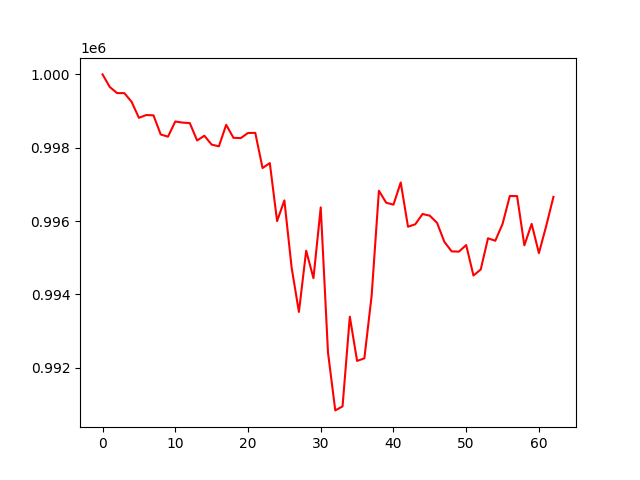

Values plotted in this chart, from the file beside it:
account_value, date, daily_return
1000000, 2022-04-04, 
999655, 2022-04-05, -0.0003448
999490, 2022-04-06, -0.000165
999490, 2022-04-07, -7.023828048069447e-07
999251, 2022-04-08, -0.0002391
998816, 2022-04-11, -0.0004352
998891, 2022-04-12, 7.589200168500732e-05
998884, 2022-04-13, -7.467733185939629e-06
998362, 2022-04-14, -0.0005227
998302, 2022-04-18, -5.994018406152435e-05
998716, 2022-04-19, 0.0004146
998686, 2022-04-20, -3.02062397583569e-05
998672, 2022-04-21, -1.3410205166652922e-05
998198, 2022-04-22, -0.0004749
998328, 2022-04-25, 0.00013
998086, 2022-04-26, -0.0002427
998039, 2022-04-27, -4.6972088008190305e-05
998625, 2022-04-28, 0.0005871
998271, 2022-04-29, -0.0003541
998263, 2022-05-02, -7.822711426186402e-06
998403, 2022-05-03, 0.0001394
998406, 2022-05-04, 3.6363769353453534e-06
997448, 2022-05-05, -0.0009599
997581, 2022-05-06, 0.0001336
995999, 2022-05-09, -0.001585
996564, 2022-05-10, 0.0005673
994731, 2022-05-11, -0.001839
993523, 2022-05-12, -0.001215
995194, 2022-05-13, 0.001682
994444, 2022-05-16, -0.0007535
996374, 2022-05-17, 0.001941
992414, 2022-05-18, -0.003974
990838, 2022-05-19, -0.001588
990947, 2022-05-20, 0.0001098
993394, 2022-05-23, 0.00247
992187, 2022-05-24, -0.001215
992258, 2022-05-25, 7.168365660659148e-05
993967, 2022-05-26, 0.001722
996828, 2022-05-27, 0.002878
996501, 2022-05-31, -0.0003279
996449, 2022-06-01, -5.276668370957083e-05
997053, 2022-06-02, 0.0006067
995846, 2022-06-03, -0.00121
995913, 2022-06-06, 6.715267446355533e-05
996193, 2022-06-07, 0.0002808
996147, 2022-06-08, -4.614114626333432e-05
995950, 2022-06-09, -0.0001976
995435, 2022-06-10, -0.0005174
995174, 2022-06-13, -0.0002619
995168, 2022-06-14, -6.4295222319543655e-06
995346, 2022-06-15, 0.0001792
994516, 2022-06-16, -0.0008338
994680, 2022-06-17, 0.0001651
995531, 2022-06-21, 0.0008551
995464, 2022-06-22, -6.740979420827298e-05
995922, 2022-06-23, 0.0004601
996684, 2022-06-24, 0.0007657
996681, 2022-06-27, -3.5182958453283675e-06
995339, 2022-06-28, -0.001346
995924, 2022-06-29, 0.0005878
... 3 more rows
